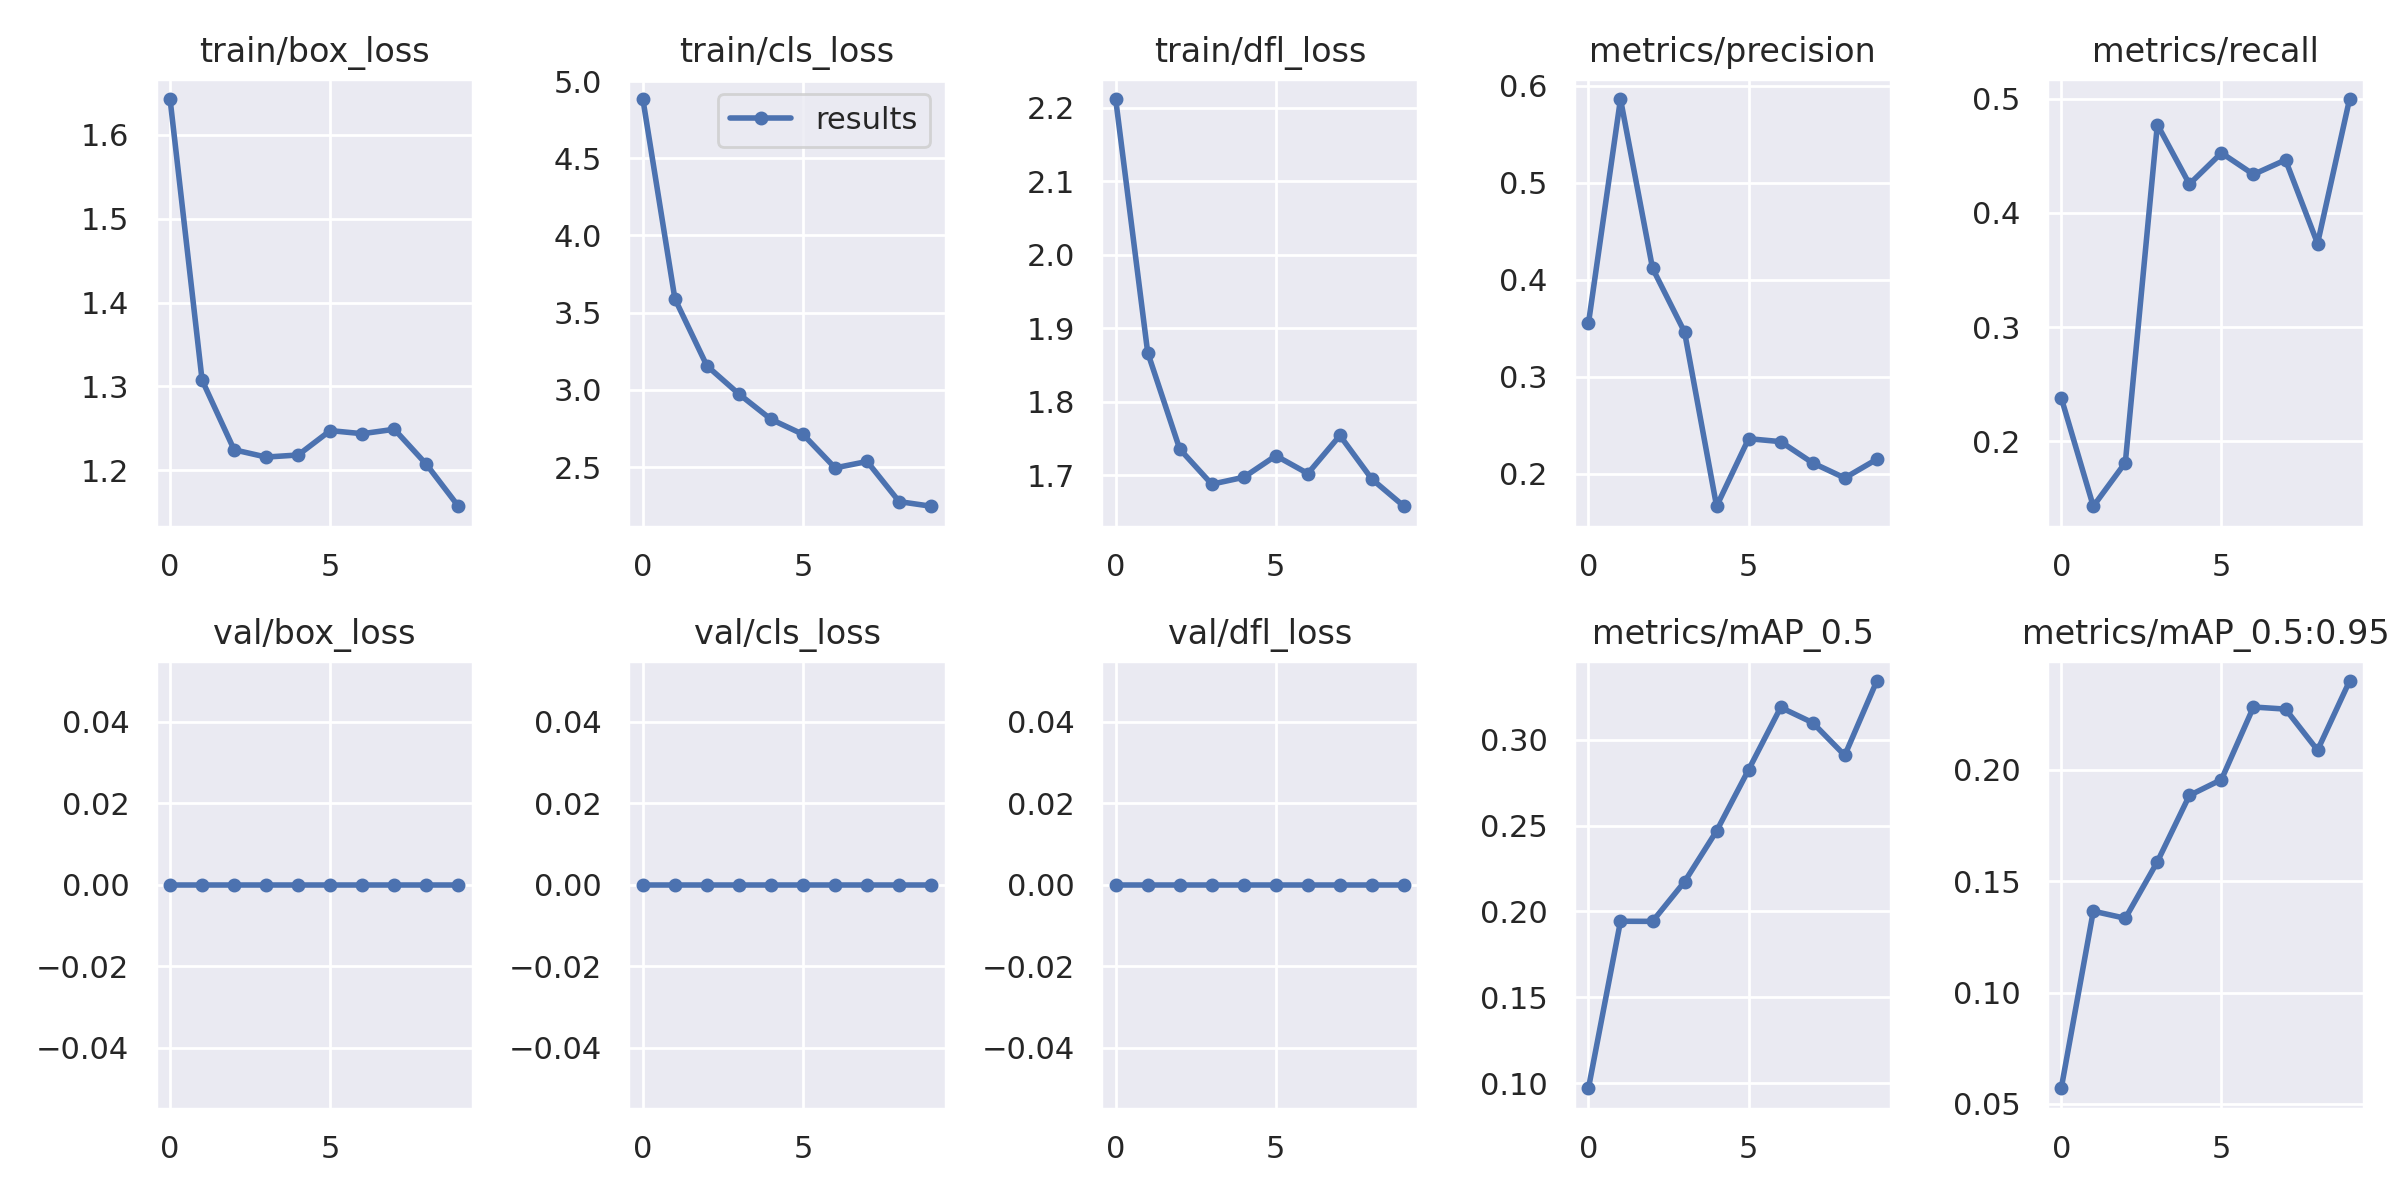

Data behind this chart, as committed beside it:
epoch, train/box_loss, train/cls_loss, train/dfl_loss, metrics/precision, metrics/recall, metrics/mAP_0.5, metrics/mAP_0.5:0.95, val/box_loss, val/cls_loss, val/dfl_loss, x/lr0, x/lr1, x/lr2
0, 1.643, 4.883, 2.212, 0.3551, 0.2382, 0.09718, 0.05704, 0, 0, 0, 0.07034, 0.003295, 0.003295
1, 1.307, 3.59, 1.867, 0.5863, 0.1433, 0.1943, 0.1365, 0, 0, 0, 0.03968, 0.005973, 0.005973
2, 1.224, 3.156, 1.736, 0.4119, 0.1815, 0.1943, 0.1333, 0, 0, 0, 0.008368, 0.00799, 0.00799
3, 1.216, 2.973, 1.688, 0.3461, 0.4774, 0.2173, 0.1587, 0, 0, 0, 0.00703, 0.00703, 0.00703
4, 1.218, 2.81, 1.697, 0.1666, 0.4252, 0.2468, 0.1885, 0, 0, 0, 0.00703, 0.00703, 0.00703
5, 1.247, 2.712, 1.727, 0.2362, 0.4525, 0.2825, 0.1956, 0, 0, 0, 0.00604, 0.00604, 0.00604
6, 1.243, 2.495, 1.702, 0.2332, 0.4337, 0.3187, 0.2281, 0, 0, 0, 0.00505, 0.00505, 0.00505
7, 1.249, 2.537, 1.754, 0.2112, 0.4464, 0.3098, 0.2272, 0, 0, 0, 0.00406, 0.00406, 0.00406
8, 1.207, 2.277, 1.695, 0.1957, 0.3732, 0.2908, 0.2087, 0, 0, 0, 0.00307, 0.00307, 0.00307
9, 1.157, 2.247, 1.658, 0.215, 0.4997, 0.3341, 0.2398, 0, 0, 0, 0.00208, 0.00208, 0.00208
